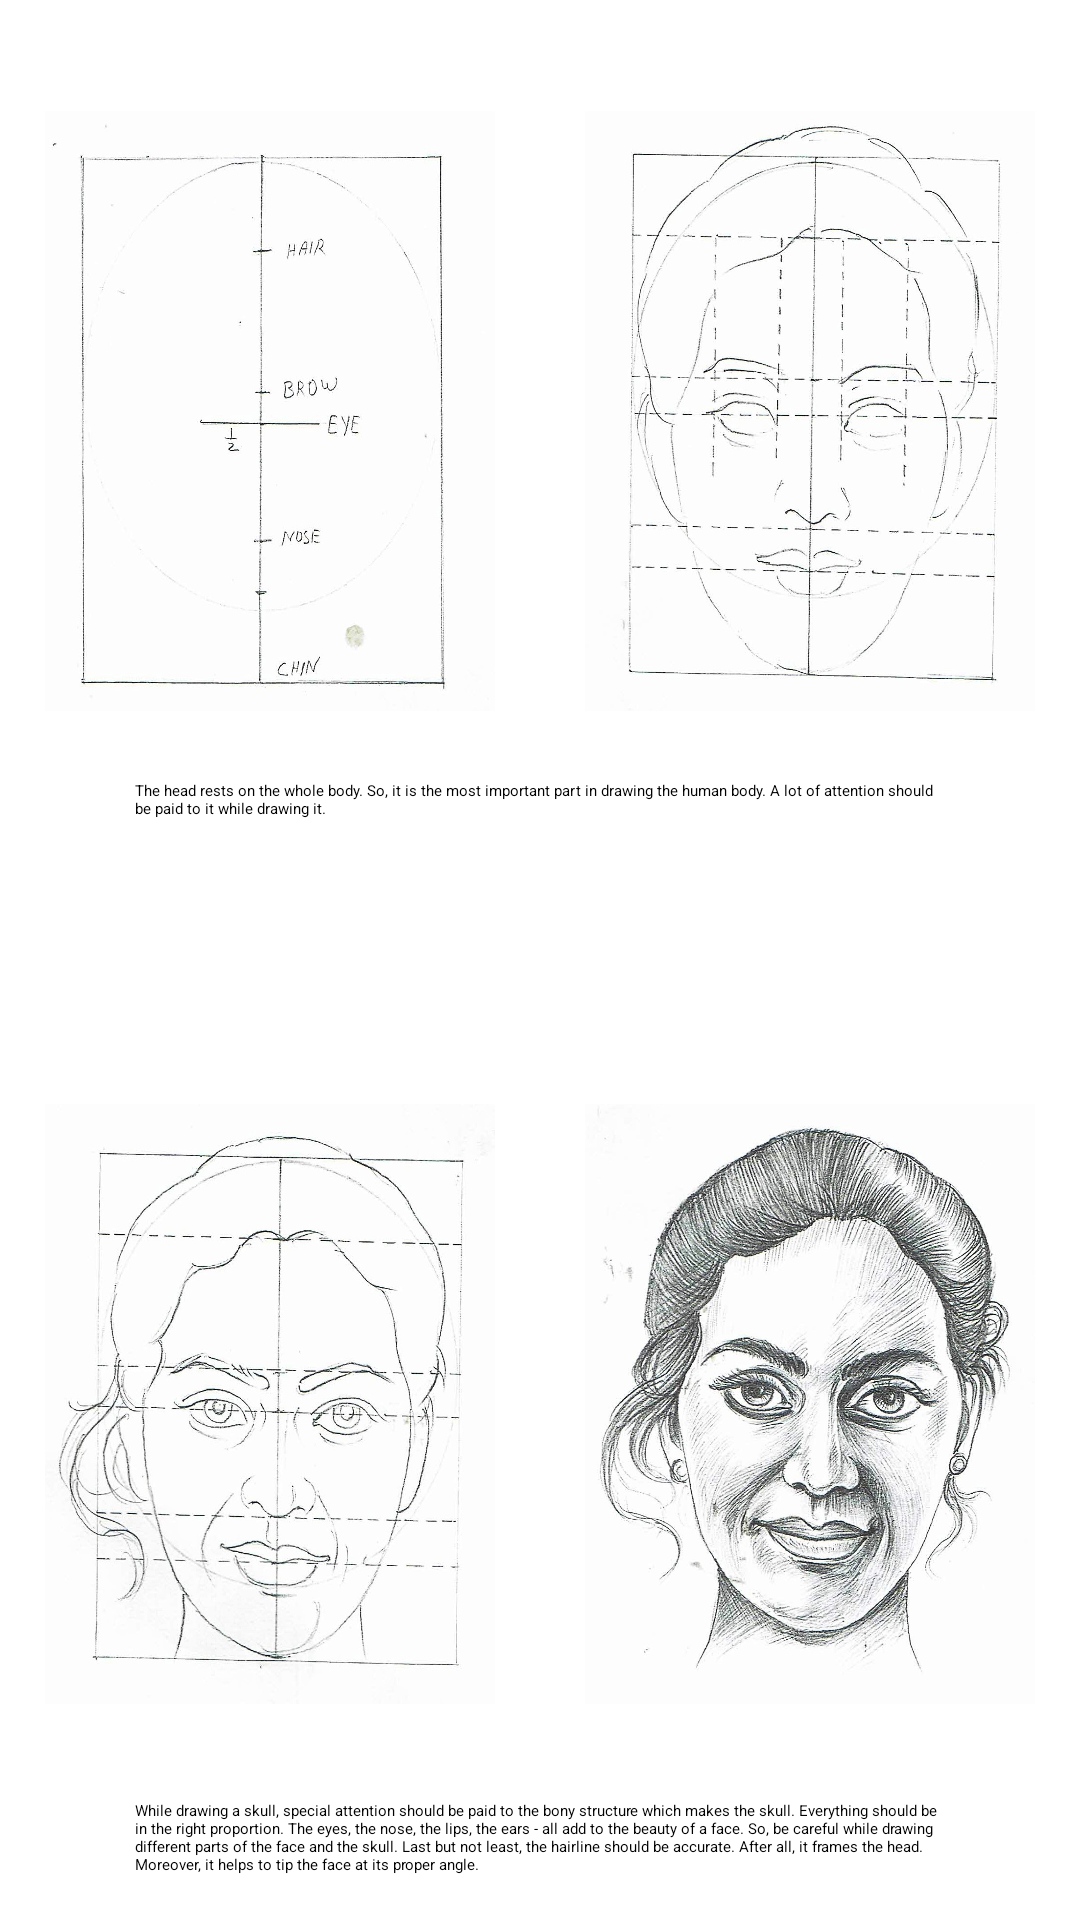

Android layout source for this screen:
<!-- AndroidManifest.xml: application theme Theme.PortraitDrawingApp -->
<!-- res/layout/activity_pic1.xml -->
<?xml version="1.0" encoding="utf-8"?>
<ScrollView xmlns:android="http://schemas.android.com/apk/res/android"
    xmlns:app="http://schemas.android.com/apk/res-auto"
    xmlns:tools="http://schemas.android.com/tools"
    android:layout_width="match_parent"
    android:layout_height="match_parent"
    tools:context=".Pic1">

    <androidx.constraintlayout.widget.ConstraintLayout
        android:layout_width="match_parent"
        android:layout_height="wrap_content">

        <ImageView
            android:layout_width="150dp"
            android:layout_height="200dp"
            android:layout_marginStart="15dp"
            android:layout_marginTop="37dp"
            android:contentDescription="@string/theheada"
            android:scaleType="fitXY"
            android:src="@drawable/theheada"
            app:layout_constraintStart_toStartOf="parent"
            app:layout_constraintTop_toTopOf="parent"
            tools:ignore="ImageContrastCheck" />

        <ImageView
            android:id="@+id/imageView11"
            android:layout_width="150dp"
            android:layout_height="200dp"
            android:layout_marginTop="37dp"
            android:layout_marginEnd="15dp"
            android:contentDescription="@string/theheadb"
            android:scaleType="fitXY"
            android:src="@drawable/theheadb"
            app:layout_constraintEnd_toEndOf="parent"
            app:layout_constraintTop_toTopOf="parent"
            tools:ignore="ImageContrastCheck" />

        <TextView
            android:id="@+id/textView5"
            android:layout_width="match_parent"
            android:layout_height="match_parent"
            android:layout_marginStart="45dp"
            android:layout_marginTop="260dp"
            android:layout_marginEnd="45dp"
            android:text="@string/description"
            app:layout_constraintEnd_toEndOf="parent"
            app:layout_constraintHorizontal_bias="1.0"
            app:layout_constraintStart_toStartOf="parent"
            app:layout_constraintTop_toTopOf="parent" />

        <ImageView
            android:layout_width="150dp"
            android:layout_height="200dp"
            android:layout_marginStart="15dp"
            android:layout_marginTop="368dp"
            android:contentDescription="@string/theheadc"
            android:scaleType="fitXY"
            android:src="@drawable/theheadc"
            app:layout_constraintStart_toStartOf="parent"
            app:layout_constraintTop_toTopOf="parent"
            tools:ignore="ImageContrastCheck" />

        <ImageView
            android:layout_width="150dp"
            android:layout_height="200dp"
            android:layout_marginTop="368dp"
            android:layout_marginEnd="15dp"
            android:contentDescription="@string/theheadd"
            android:scaleType="fitXY"
            android:src="@drawable/theheadd"
            app:layout_constraintEnd_toEndOf="parent"
            app:layout_constraintTop_toTopOf="parent"
            tools:ignore="ImageContrastCheck" />

        <TextView
            android:layout_width="match_parent"
            android:layout_height="match_parent"
            android:layout_marginStart="45dp"
            android:layout_marginTop="600dp"
            android:layout_marginEnd="45dp"
            android:layout_marginBottom="37dp"
            android:text="@string/description1"
            app:layout_constraintBottom_toBottomOf="parent"
            app:layout_constraintEnd_toEndOf="parent"
            app:layout_constraintStart_toStartOf="parent"
            app:layout_constraintTop_toTopOf="parent" />

    </androidx.constraintlayout.widget.ConstraintLayout>
</ScrollView>
<!-- resources referenced by this layout -->
<resources>
  <!-- drawable theheada: jpg bitmap (drawable, 93112 bytes) -->
  <!-- drawable theheadb: jpg bitmap (drawable, 273244 bytes) -->
  <!-- drawable theheadc: jpg bitmap (drawable, 171716 bytes) -->
  <!-- drawable theheadd: jpg bitmap (drawable, 321496 bytes) -->
  <string name="description">The head rests on the whole body. So, it is the most important part in drawing the human body. A lot of attention should be paid to it while drawing it. </string>
  <string name="description1">While drawing a skull, special attention should be paid to the bony structure which makes the skull. Everything should be in the right proportion. The eyes, the nose, the lips, the ears - all add to the beauty of a face. So, be careful while drawing different parts of the face and the skull. Last but not least, the hairline should be accurate. After all, it frames the head. Moreover, it helps to tip the face at its proper angle.</string>
  <string name="theheada">theheada</string>
  <string name="theheadb">theheadb</string>
  <string name="theheadc">theheadc</string>
  <string name="theheadd">theheadd</string>
  <style name="Theme.PortraitDrawingApp" parent="Theme.MaterialComponents.Light">
          
          <item name="colorPrimary">@color/purple_200</item>
          <item name="colorPrimaryVariant">@color/purple_500</item>
          <item name="colorOnPrimary">@color/white</item>
          
          <item name="colorSecondary">@color/teal_200</item>
          <item name="colorSecondaryVariant">@color/teal_200</item>
          <item name="colorOnSecondary">@color/white</item>
          
          <item name="android:statusBarColor" tools:targetApi="l">?attr/colorPrimaryVariant</item>
          
      </style>
  <color name="purple_200">#A762FB</color>
  <color name="purple_500">#C9A5FD</color>
  <color name="white">#FFFFFFFF</color>
  <color name="teal_200">#FF03DAC5</color>
</resources>
